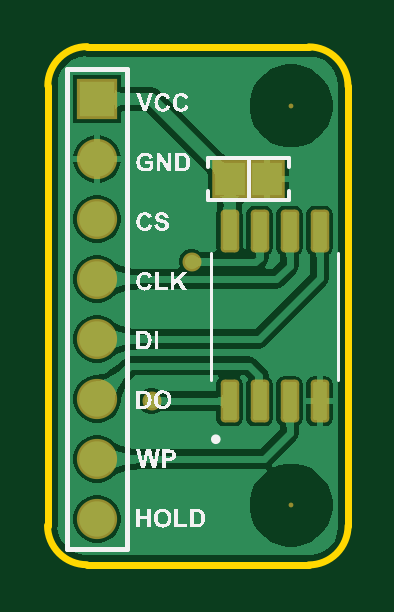
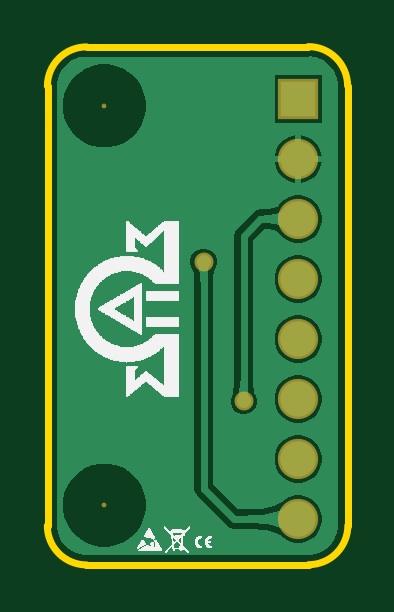
Circuit board: 10 layer files. Board 12.7 x 21.9 mm.
- drill: spiflash.DRL (246 bytes)
- bottom_copper: spiflash.GBL (8514 bytes)
- bottom_silk: spiflash.GBO (125060 bytes)
- paste: spiflash.GBP (266 bytes)
- bottom_mask: spiflash.GBS (589 bytes)
- outline: spiflash.GKO (629 bytes)
- top_copper: spiflash.GTL (19722 bytes)
- top_silk: spiflash.GTO (46309 bytes)
- paste: spiflash.GTP (870 bytes)
- top_mask: spiflash.GTS (1192 bytes)

=== drill: spiflash.DRL (246 bytes, source withheld) ===
=== bottom_copper: spiflash.GBL (8514 bytes, source omitted) ===
=== bottom_silk: spiflash.GBO (125060 bytes, source omitted) ===
=== paste: spiflash.GBP ===
G04*
G04 #@! TF.GenerationSoftware,Altium Limited,Altium Designer,22.9.1 (49)*
G04*
G04 Layer_Color=128*
%FSLAX44Y44*%
%MOMM*%
G71*
G04*
G04 #@! TF.SameCoordinates,28A18DAE-CB9E-4B37-A36C-106CF66A5601*
G04*
G04*
G04 #@! TF.FilePolarity,Positive*
G04*
G01*
G75*
M02*

=== bottom_mask: spiflash.GBS ===
G04*
G04 #@! TF.GenerationSoftware,Altium Limited,Altium Designer,22.9.1 (49)*
G04*
G04 Layer_Color=16711935*
%FSLAX44Y44*%
%MOMM*%
G71*
G04*
G04 #@! TF.SameCoordinates,28A18DAE-CB9E-4B37-A36C-106CF66A5601*
G04*
G04*
G04 #@! TF.FilePolarity,Negative*
G04*
G01*
G75*
%ADD17C,0.2032*%
%ADD18C,1.7032*%
%ADD19R,1.7032X1.7032*%
%ADD20C,0.8032*%
D17*
X109000Y198000D02*
D03*
Y29000D02*
D03*
D18*
X26900Y150090D02*
D03*
Y124690D02*
D03*
Y99290D02*
D03*
Y73890D02*
D03*
Y48490D02*
D03*
Y23090D02*
D03*
Y175490D02*
D03*
D19*
Y200890D02*
D03*
D20*
X67000Y132000D02*
D03*
X50000Y73000D02*
D03*
M02*

=== outline: spiflash.GKO ===
G04*
G04 #@! TF.GenerationSoftware,Altium Limited,Altium Designer,22.9.1 (49)*
G04*
G04 Layer_Color=16711935*
%FSLAX44Y44*%
%MOMM*%
G71*
G04*
G04 #@! TF.SameCoordinates,28A18DAE-CB9E-4B37-A36C-106CF66A5601*
G04*
G04*
G04 #@! TF.FilePolarity,Positive*
G04*
G01*
G75*
%ADD21C,0.3000*%
D21*
X22647Y223097D02*
G03*
X6018Y206526I-34J-16595D01*
G01*
X133097Y206353D02*
G03*
X116526Y222982I-16595J34D01*
G01*
X5903Y20397D02*
G03*
X22474Y3768I16595J-34D01*
G01*
X116501Y3679D02*
G03*
X133130Y20250I34J16595D01*
G01*
X6000Y20242D02*
Y206526D01*
X22432Y3810D02*
X116690D01*
X133000Y20120D02*
Y206451D01*
X22647Y223000D02*
X116451D01*
M02*

=== top_copper: spiflash.GTL (19722 bytes, source omitted) ===
=== top_silk: spiflash.GTO (46309 bytes, source omitted) ===
=== paste: spiflash.GTP (870 bytes, source withheld) ===
=== top_mask: spiflash.GTS ===
G04*
G04 #@! TF.GenerationSoftware,Altium Limited,Altium Designer,22.9.1 (49)*
G04*
G04 Layer_Color=8388736*
%FSLAX44Y44*%
%MOMM*%
G71*
G04*
G04 #@! TF.SameCoordinates,28A18DAE-CB9E-4B37-A36C-106CF66A5601*
G04*
G04*
G04 #@! TF.FilePolarity,Negative*
G04*
G01*
G75*
G04:AMPARAMS|DCode=15|XSize=1.8132mm|YSize=0.7832mm|CornerRadius=0.1741mm|HoleSize=0mm|Usage=FLASHONLY|Rotation=90.000|XOffset=0mm|YOffset=0mm|HoleType=Round|Shape=RoundedRectangle|*
%AMROUNDEDRECTD15*
21,1,1.8132,0.4350,0,0,90.0*
21,1,1.4650,0.7832,0,0,90.0*
1,1,0.3482,0.2175,0.7325*
1,1,0.3482,0.2175,-0.7325*
1,1,0.3482,-0.2175,-0.7325*
1,1,0.3482,-0.2175,0.7325*
%
%ADD15ROUNDEDRECTD15*%
%ADD16R,1.5032X1.6032*%
%ADD17C,0.2032*%
%ADD18C,1.7032*%
%ADD19R,1.7032X1.7032*%
%ADD20C,0.8032*%
D15*
X82931Y72980D02*
D03*
X95631D02*
D03*
X108331D02*
D03*
X121031D02*
D03*
Y145080D02*
D03*
X108331D02*
D03*
X95631D02*
D03*
X82931D02*
D03*
D16*
X99000Y167000D02*
D03*
X83000D02*
D03*
D17*
X109000Y198000D02*
D03*
Y29000D02*
D03*
D18*
X26900Y150090D02*
D03*
Y124690D02*
D03*
Y99290D02*
D03*
Y73890D02*
D03*
Y48490D02*
D03*
Y23090D02*
D03*
Y175490D02*
D03*
D19*
Y200890D02*
D03*
D20*
X67000Y132000D02*
D03*
X50000Y73000D02*
D03*
M02*

